Run: headless pygame with SDL's dummy video driver; simulated clock (each Clock.tick advances the game by its frame time, no real sleeping); random seed 0; keys injected as events and as key.get_pressed() state; no mouse input.
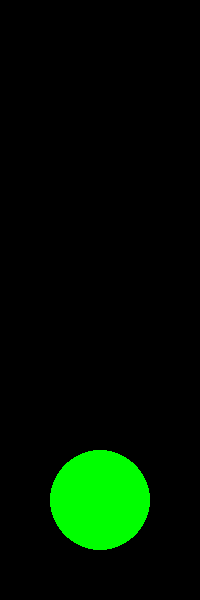
Frame 1 of 4 · flips 1–60 · no input
Frame 2 of 4 · flips 61–180 · tapped SPACE, RETURN · held RIGHT (→), D · screen unchanged from frame 1, image omitted
Frame 3 of 4 · flips 181–300 · held DOWN (↓), S · screen unchanged from frame 2, image omitted
Frame 4 of 4 · flips 301–420 · held LEFT (←), A, UP (↑), W · screen unchanged from frame 3, image omitted

The pygame program that drew these frames:

import pygame
import time

# Inicializa o Pygame
pygame.init()

# Define as cores
BLACK = (0, 0, 0)
RED = (255, 0, 0)
YELLOW = (255, 255, 0)
GREEN = (0, 255, 0)

# Define o tamanho da janela
size = (200, 600)
screen = pygame.display.set_mode(size)

pygame.display.set_caption("Semáforo")

# Loop principal
done = False
clock = pygame.time.Clock()

while not done:
    for event in pygame.event.get():
        if event.type == pygame.QUIT:
            done = True

    # Preenche a tela com preto
    screen.fill(BLACK)

    # Desenha os círculos do semáforo
    pygame.draw.circle(screen, RED, (100, 100), 50)
    pygame.display.flip()
    time.sleep(5)

    pygame.draw.circle(screen, BLACK, (100, 100), 50)
    pygame.draw.circle(screen, YELLOW, (100, 300), 50)
    pygame.display.flip()
    time.sleep(2)

    pygame.draw.circle(screen, BLACK, (100, 300), 50)
    pygame.draw.circle(screen, GREEN, (100, 500), 50)
    pygame.display.flip()
    time.sleep(5)

    pygame.draw.circle(screen, BLACK, (100, 500), 50)

    clock.tick(60)

pygame.quit()
